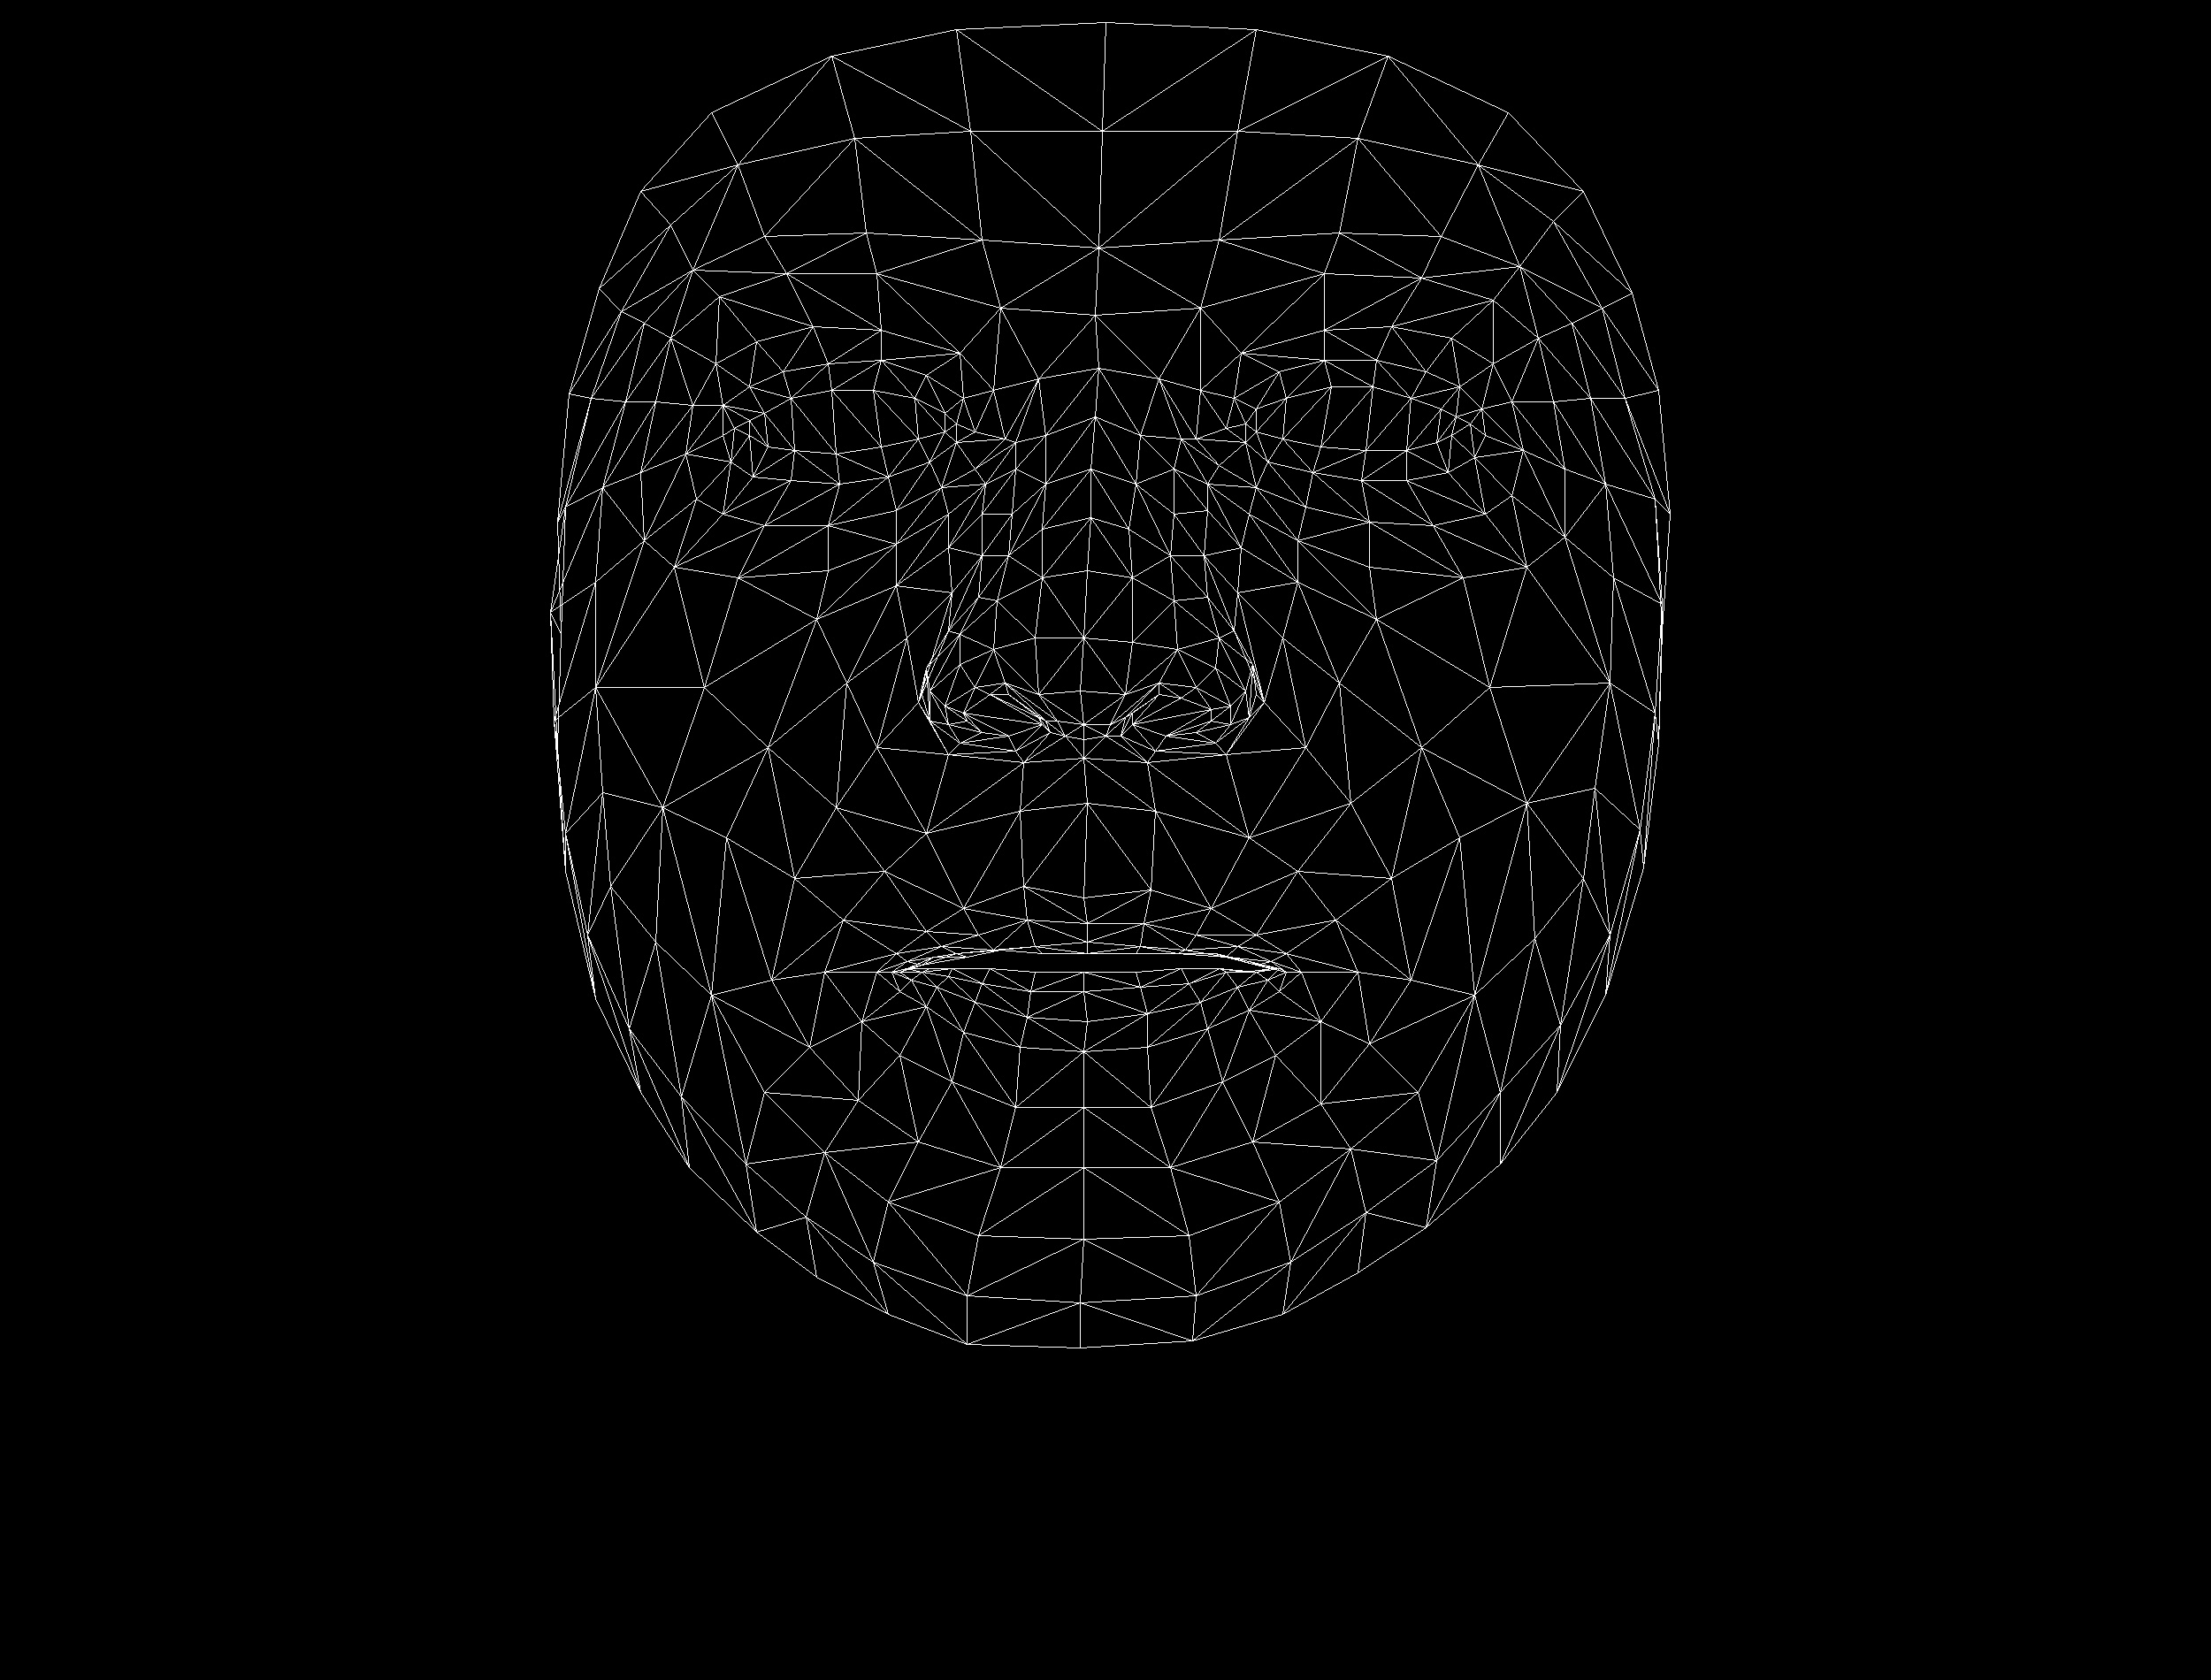

Source data for this figure (header and first rows):
, x, y
0, 1225, 1015
1, 1221, 781
2, 1225, 857
3, 1178, 598
4, 1225, 721
5, 1229, 645
6, 1238, 471
7, 847, 492
8, 1238, 356
9, 1242, 280
10, 1250, 25
11, 1229, 1044
12, 1229, 1065
13, 1229, 1078
14, 1225, 1099
15, 1225, 1121
16, 1229, 1155
17, 1225, 1189
18, 1225, 1252
19, 1225, 819
20, 1178, 819
21, 677, 326
22, 1004, 539
23, 949, 547
24, 894, 543
25, 826, 522
26, 1051, 522
27, 936, 411
28, 996, 407
29, 885, 420
30, 847, 437
31, 787, 564
32, 1004, 1359
33, 830, 484
34, 639, 573
35, 724, 534
36, 957, 772
37, 1157, 1002
38, 1170, 1070
39, 1089, 1027
40, 1047, 1053
41, 1123, 1074
42, 1081, 1078
43, 974, 1155
44, 1174, 785
45, 1170, 721
46, 758, 382
47, 1072, 619
48, 1051, 781
49, 1047, 755
50, 796, 777
51, 1178, 653
52, 889, 309
53, 813, 335
54, 724, 216
55, 1131, 348
56, 1047, 424
57, 932, 1099
58, 673, 1129
59, 1093, 815
... 408 more rows
